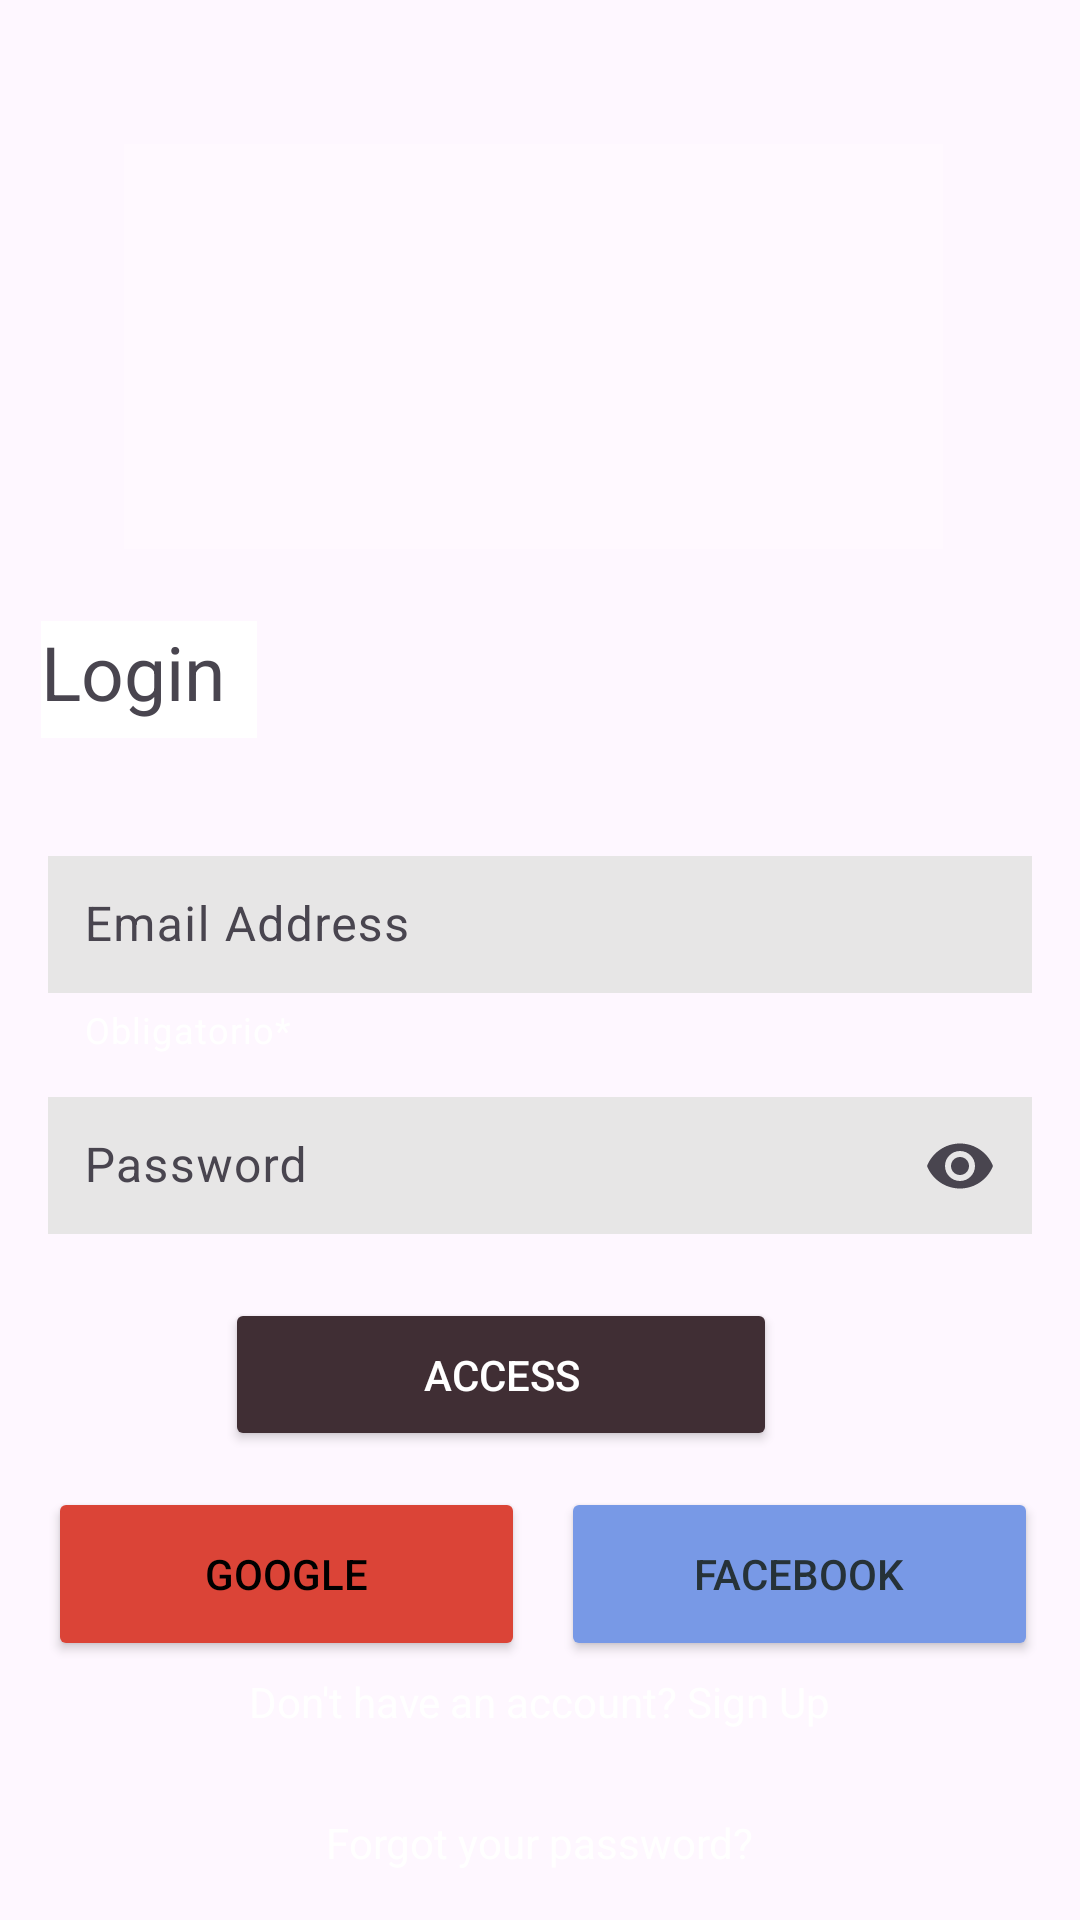

Write the Android layout XML for this screen, with the resource values it uses.
<!-- AndroidManifest.xml: application theme Theme.MyApp -->
<!-- res/layout/fragment_login.xml -->
<?xml version="1.0" encoding="utf-8"?>
<androidx.constraintlayout.widget.ConstraintLayout
        xmlns:android="http://schemas.android.com/apk/res/android"
             xmlns:tools="http://schemas.android.com/tools"
             android:layout_width="match_parent"
             android:layout_height="match_parent"
             xmlns:app="http://schemas.android.com/apk/res-auto"
             android:background="@drawable/fondoguitarra"
             tools:context=".FragmentLogin">

    <ImageView
            android:id="@+id/Logo"
            android:layout_width="273dp"
            android:layout_height="135dp"
            android:contentDescription="@string/Fender"
            app:srcCompat="@drawable/pngegg__1_"
            app:layout_constraintTop_toTopOf="parent"
            app:layout_constraintStart_toStartOf="parent"
            app:layout_constraintEnd_toEndOf="parent"
            android:background="#45FFFFFF"
            android:layout_marginStart="16dp"
            android:layout_marginEnd="24dp"
            android:layout_marginTop="48dp"
            app:layout_constraintHorizontal_bias="0.54"
            tools:ignore="ImageContrastCheck"/>

    <com.google.android.material.textfield.TextInputLayout
            android:id="@+id/emailTextInputLayout"
            android:layout_width="match_parent"
            android:layout_height="wrap_content"
            app:helperText="Obligatorio*"
            app:helperTextTextColor="#fff"

            app:layout_constraintStart_toStartOf="parent"
            app:layout_constraintEnd_toEndOf="parent"
            android:layout_marginStart="16dp"
            android:layout_marginEnd="16dp"
            android:layout_marginTop="280dp"
            app:layout_constraintTop_toTopOf="parent">

        <com.google.android.material.textfield.TextInputEditText
                android:id="@+id/TextoEmail"
                android:hint="@string/email"
                android:layout_width="match_parent"
                android:layout_height="wrap_content"
                android:background="#E7E6E6"
                android:inputType="textEmailAddress"
                android:singleLine="true"
                android:textColorHint="#1B1B1B"
                android:textColor="#000000"
                android:padding="12dp"
                tools:ignore="VisualLintTextFieldSize"/>
    </com.google.android.material.textfield.TextInputLayout>
    <com.google.android.material.textfield.TextInputLayout
            android:id="@+id/passwordTextInputLayout"
            android:layout_width="0dp"
            android:layout_height="wrap_content"
            app:layout_constraintTop_toBottomOf="@id/emailTextInputLayout"
            app:layout_constraintStart_toStartOf="parent"
            app:layout_constraintEnd_toEndOf="parent"

            android:layout_marginTop="8dp"
            app:endIconMode="password_toggle"
            android:layout_marginStart="16dp"
            android:layout_marginEnd="16dp">

        <com.google.android.material.textfield.TextInputEditText
                android:id="@+id/passwordEditText"
                android:layout_width="match_parent"
                android:layout_height="wrap_content"
                android:background="#E7E6E6"
                android:hint="@string/password"

                android:inputType="textPassword"
                android:textColorHint="#1B1B1B"
                android:textColor="#000"
                android:padding="12dp" tools:ignore="VisualLintTextFieldSize"/>
    </com.google.android.material.textfield.TextInputLayout>

    <Button
            android:id="@+id/loginButton"
            android:layout_width="184dp"
            android:layout_height="51dp"
            android:text="@string/acceder"
            android:layout_marginTop="20dp"
            app:layout_constraintTop_toBottomOf="@id/passwordTextInputLayout"
            app:layout_constraintStart_toStartOf="parent"
            app:layout_constraintEnd_toEndOf="parent"
            android:backgroundTint="#402E34"
            android:textColor="#FFFFFF" app:layout_constraintHorizontal_bias="0.426"/>
    <Button
            android:id="@+id/googleButton"
            android:layout_width="159dp"
            android:layout_height="58dp"
            android:text="@string/google"
            app:layout_constraintTop_toBottomOf="@id/loginButton"
            app:layout_constraintStart_toStartOf="parent"
            android:backgroundTint="#DB4437"
            android:textColor="#000000"
            android:layout_marginTop="12dp"
            android:layout_marginStart="16dp"
            app:icon="@drawable/google"
            app:iconSize="30dp"
            app:iconGravity="start"
            app:iconTintMode="multiply"/>
    <Button
            android:id="@+id/facebookButton"
            android:layout_width="159dp"
            android:layout_height="58dp"
            android:text="@string/facebook"
            app:layout_constraintTop_toBottomOf="@id/loginButton"
            app:layout_constraintStart_toEndOf="@id/googleButton"
            android:layout_marginStart="12dp"
            android:backgroundTint="#7899E6"
            android:textColor="#263238"
            android:layout_marginTop="12dp" app:icon="@drawable/facebook" app:iconSize="35dp"
            app:iconTintMode="multiply" app:iconGravity="start"/>

    <TextView
            android:id="@+id/registerTextView"
            android:layout_width="wrap_content"
            android:layout_height="wrap_content"
            android:text="@string/Recomendacion"
            android:textColor="#ffff"
            android:layout_marginTop="4dp"
            app:layout_constraintTop_toBottomOf="@id/facebookButton"
            app:layout_constraintStart_toStartOf="parent"
            app:layout_constraintEnd_toEndOf="parent"/>
    <TextView
            android:id="@+id/recoverPasswordTextView"
            android:layout_width="wrap_content"
            android:layout_height="wrap_content"
            android:text="@string/Olvidar_Contraseña"
            android:textColor="#FFFFFF"
            android:layout_marginTop="28dp"
            app:layout_constraintTop_toBottomOf="@id/registerTextView"
            app:layout_constraintStart_toStartOf="parent"
            app:layout_constraintEnd_toEndOf="parent"/>
    <TextView
            android:text="@string/Login"
            android:textSize="25sp"
            android:layout_width="72dp"
            android:layout_height="39dp"
            android:id="@+id/TextoLogin"
            android:background="#fff"
            app:layout_constraintTop_toBottomOf="@id/Logo"
            app:layout_constraintStart_toStartOf="parent"
            app:layout_constraintEnd_toEndOf="parent" app:layout_constraintHorizontal_bias="0.047"
            android:layout_marginTop="24dp"/>



</androidx.constraintlayout.widget.ConstraintLayout>
<!-- resources referenced by this layout -->
<resources>
  <!-- drawable facebook: png bitmap (drawable, 916 bytes) -->
  <!-- drawable google: png bitmap (drawable, 1547 bytes) -->
  <string name="Fender">Fender</string>
  <string name="Login">Login</string>
  <string name="Recomendacion">Don\'t have an account? Sign Up</string>
  <string name="acceder">Access</string>
  <string name="email">Email Address</string>
  <string name="facebook">Facebook</string>
  <string name="google">Google</string>
  <string name="password">Password</string>
  <style name="Theme.MyApp" parent="Theme.Material3.DayNight.NoActionBar">
          
          <item name="windowSplashScreenAnimatedIcon">@drawable/google</item> 
          <item name="windowSplashScreenBackground">@color/white</item> 
      </style>
  <!-- not gathered from this repository: default colours our renderer supplied (Android Studio template values) -->
  <color name="white">#FFFFFFFF</color>
</resources>
